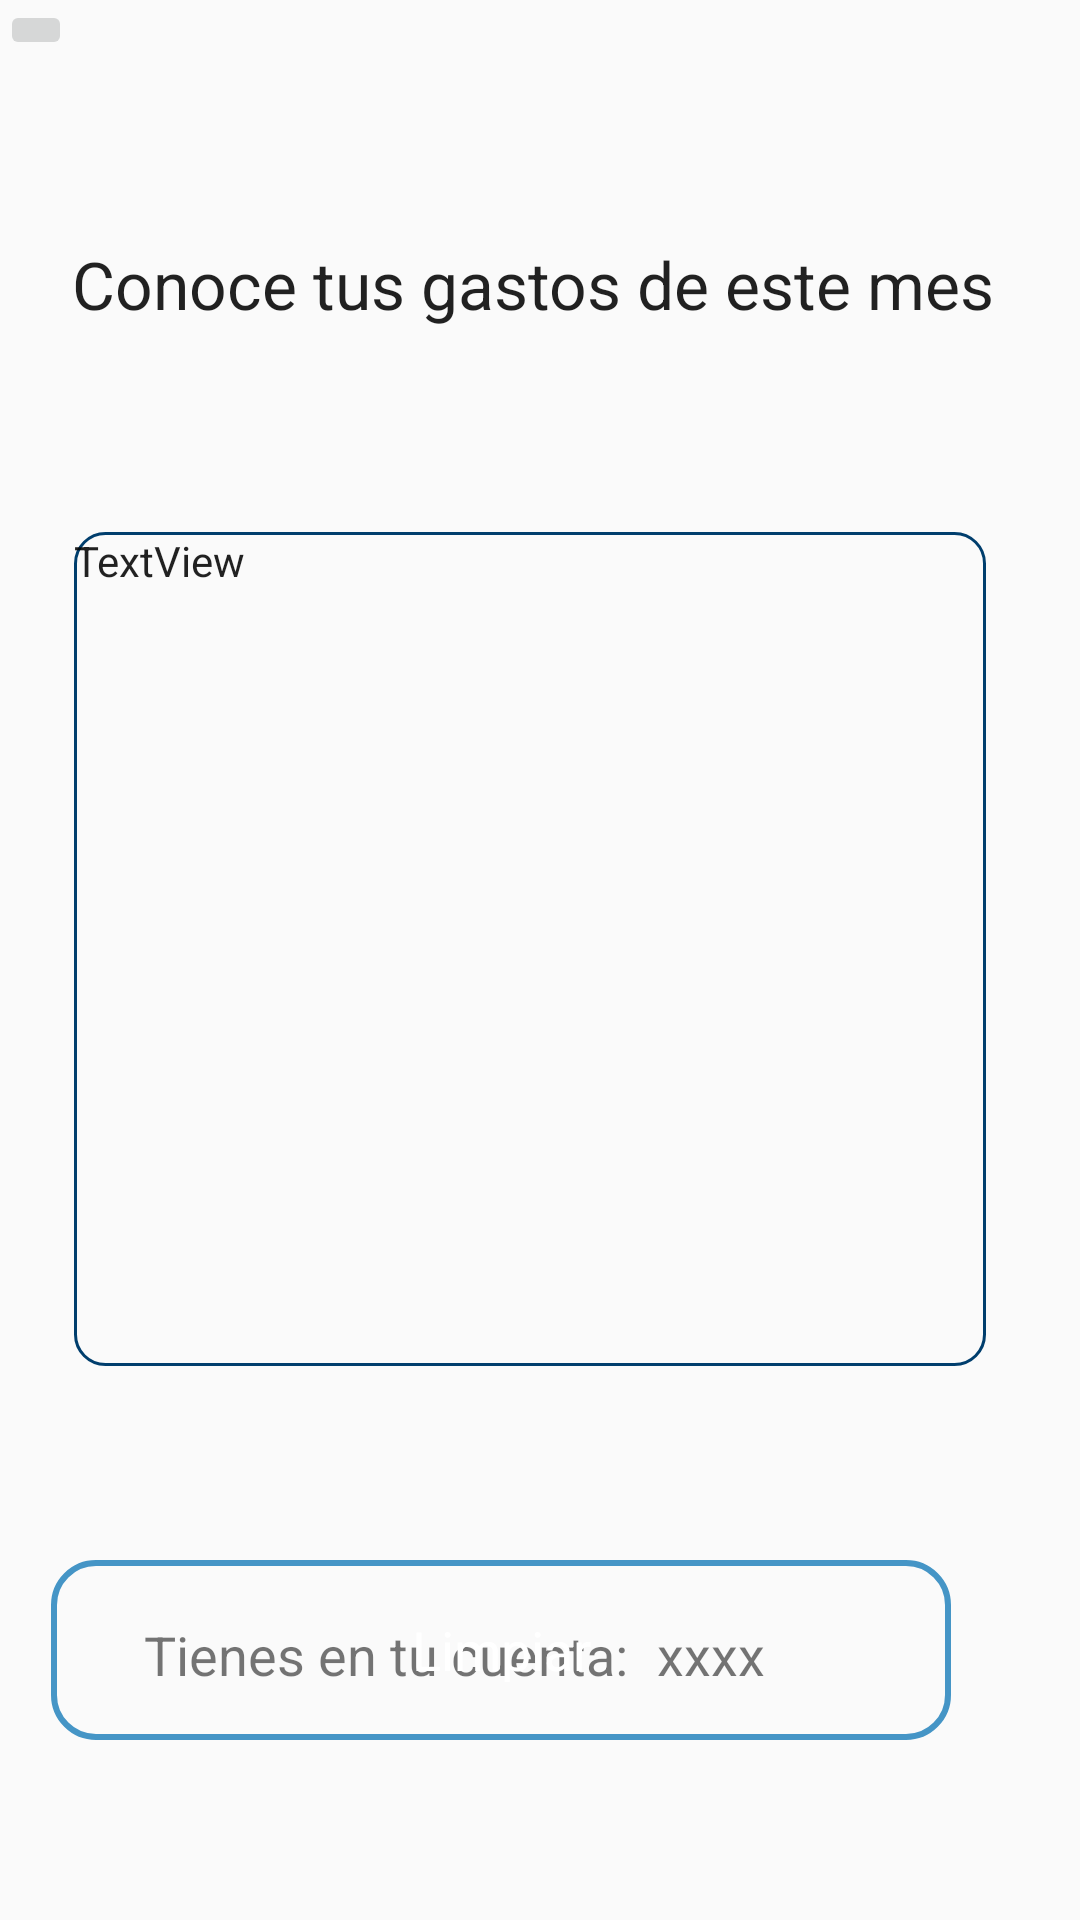

Write the Android layout XML for this screen, with the resource values it uses.
<!-- AndroidManifest.xml: application theme AppTheme.NoActionBar -->
<!-- res/layout/activity_results.xml -->
<?xml version="1.0" encoding="utf-8"?>
<android.support.constraint.ConstraintLayout xmlns:android="http://schemas.android.com/apk/res/android"
    xmlns:app="http://schemas.android.com/apk/res-auto"
    xmlns:tools="http://schemas.android.com/tools"
    android:layout_width="match_parent"
    android:layout_height="match_parent"
    tools:context=".ResultsActivity"
    android:background="@drawable/backgroundwhite">

    <TextView
        android:id="@+id/textView2"
        android:layout_width="wrap_content"
        android:layout_height="wrap_content"
        android:layout_marginStart="8dp"
        android:layout_marginTop="80dp"
        android:layout_marginEnd="8dp"
        android:text="Conoce tus gastos de este mes"
        android:textAppearance="@style/TextAppearance.AppCompat.Large"
        app:layout_constraintEnd_toEndOf="parent"
        app:layout_constraintHorizontal_bias="0.441"
        app:layout_constraintStart_toStartOf="parent"
        app:layout_constraintTop_toTopOf="parent" />

    <TextView
        android:id="@+id/lDatos"
        android:layout_width="304dp"
        android:layout_height="278dp"
        android:layout_marginStart="8dp"
        android:layout_marginTop="68dp"
        android:layout_marginEnd="8dp"
        android:background="@drawable/textviewshape"
        android:foregroundTint="#00410606"
        android:text="TextView"
        android:textAppearance="@style/TextAppearance.AppCompat.Body1"
        app:layout_constraintEnd_toEndOf="parent"
        app:layout_constraintHorizontal_bias="0.417"
        app:layout_constraintStart_toStartOf="parent"
        app:layout_constraintTop_toBottomOf="@+id/textView2" />

    <TextView
        android:id="@+id/lDinero"
        android:layout_width="wrap_content"
        android:layout_height="25dp"
        android:layout_marginTop="84dp"
        android:text="xxxx"
        android:textSize="18dp"
        app:layout_constraintStart_toEndOf="@+id/textView4"
        app:layout_constraintTop_toBottomOf="@+id/lDatos" />

    <Button
        android:id="@+id/bLimpiar"
        style="@android:style/Widget.Holo.Button"
        android:layout_width="wrap_content"
        android:layout_height="wrap_content"
        android:layout_marginStart="8dp"
        android:layout_marginEnd="40dp"
        android:layout_marginBottom="60dp"
        android:background="@drawable/buttonshape"
        android:onClick="onLimpiar"
        android:text="Limpiar"
        android:textColor="@color/textColorWhite"
        app:layout_constraintBottom_toBottomOf="parent"
        app:layout_constraintEnd_toEndOf="parent"
        app:layout_constraintHorizontal_bias="0.746"
        app:layout_constraintStart_toStartOf="parent" />

    <TextView
        android:id="@+id/textView4"
        android:layout_width="171dp"
        android:layout_height="40dp"
        android:layout_marginStart="48dp"
        android:layout_marginTop="84dp"
        android:text="Tienes en tu cuenta: "
        android:textSize="18dp"
        app:layout_constraintStart_toStartOf="parent"
        app:layout_constraintTop_toBottomOf="@+id/lDatos" />

    <ImageButton
        android:id="@+id/imageButton3"
        android:layout_width="wrap_content"
        android:layout_height="wrap_content"
        android:onClick="onFinish"
        app:srcCompat="@drawable/back"
        tools:layout_editor_absoluteX="1dp"
        tools:layout_editor_absoluteY="1dp" />

</android.support.constraint.ConstraintLayout>
<!-- resources referenced by this layout -->
<resources>
  <color name="textColorWhite">#ffffff</color>
  <!-- drawable back: png bitmap (drawable-hdpi, 761 bytes) -->
  <!-- drawable buttonshape (drawable) -->
  <?xml version="1.0" encoding="utf-8"?>
  <shape xmlns:android="http://schemas.android.com/apk/res/android" android:shape="rectangle" >
      <corners
          android:radius="14dp"
      />
      <stroke android:color="#4595c6" android:width="2dp"/>
      <padding
          android:left="0dp"
          android:top="0dp"
          android:right="0dp"
          android:bottom="0dp"
      />
      <size
          android:width="300dp"
          android:height="60dp"
      />
  </shape>
  <!-- drawable textviewshape (drawable) -->
  <?xml version="1.0" encoding="utf-8"?>
  <shape xmlns:android="http://schemas.android.com/apk/res/android"
      android:shape="rectangle" >
  
  
      
      <stroke
          android:width="1dp"
          android:color="@color/colorPrimaryDark" >
      </stroke>
  
      
      <corners
          android:radius="10dp"   >
      </corners>
  
  </shape>
  <style name="AppTheme.NoActionBar" parent="Theme.AppCompat.Light.DarkActionBar">
          <item name="windowActionBar">false</item>
          <item name="windowNoTitle">true</item>
          <item name="android:windowFullscreen">true</item>
      </style>
  <color name="colorPrimaryDark">#003e6d</color>
</resources>
